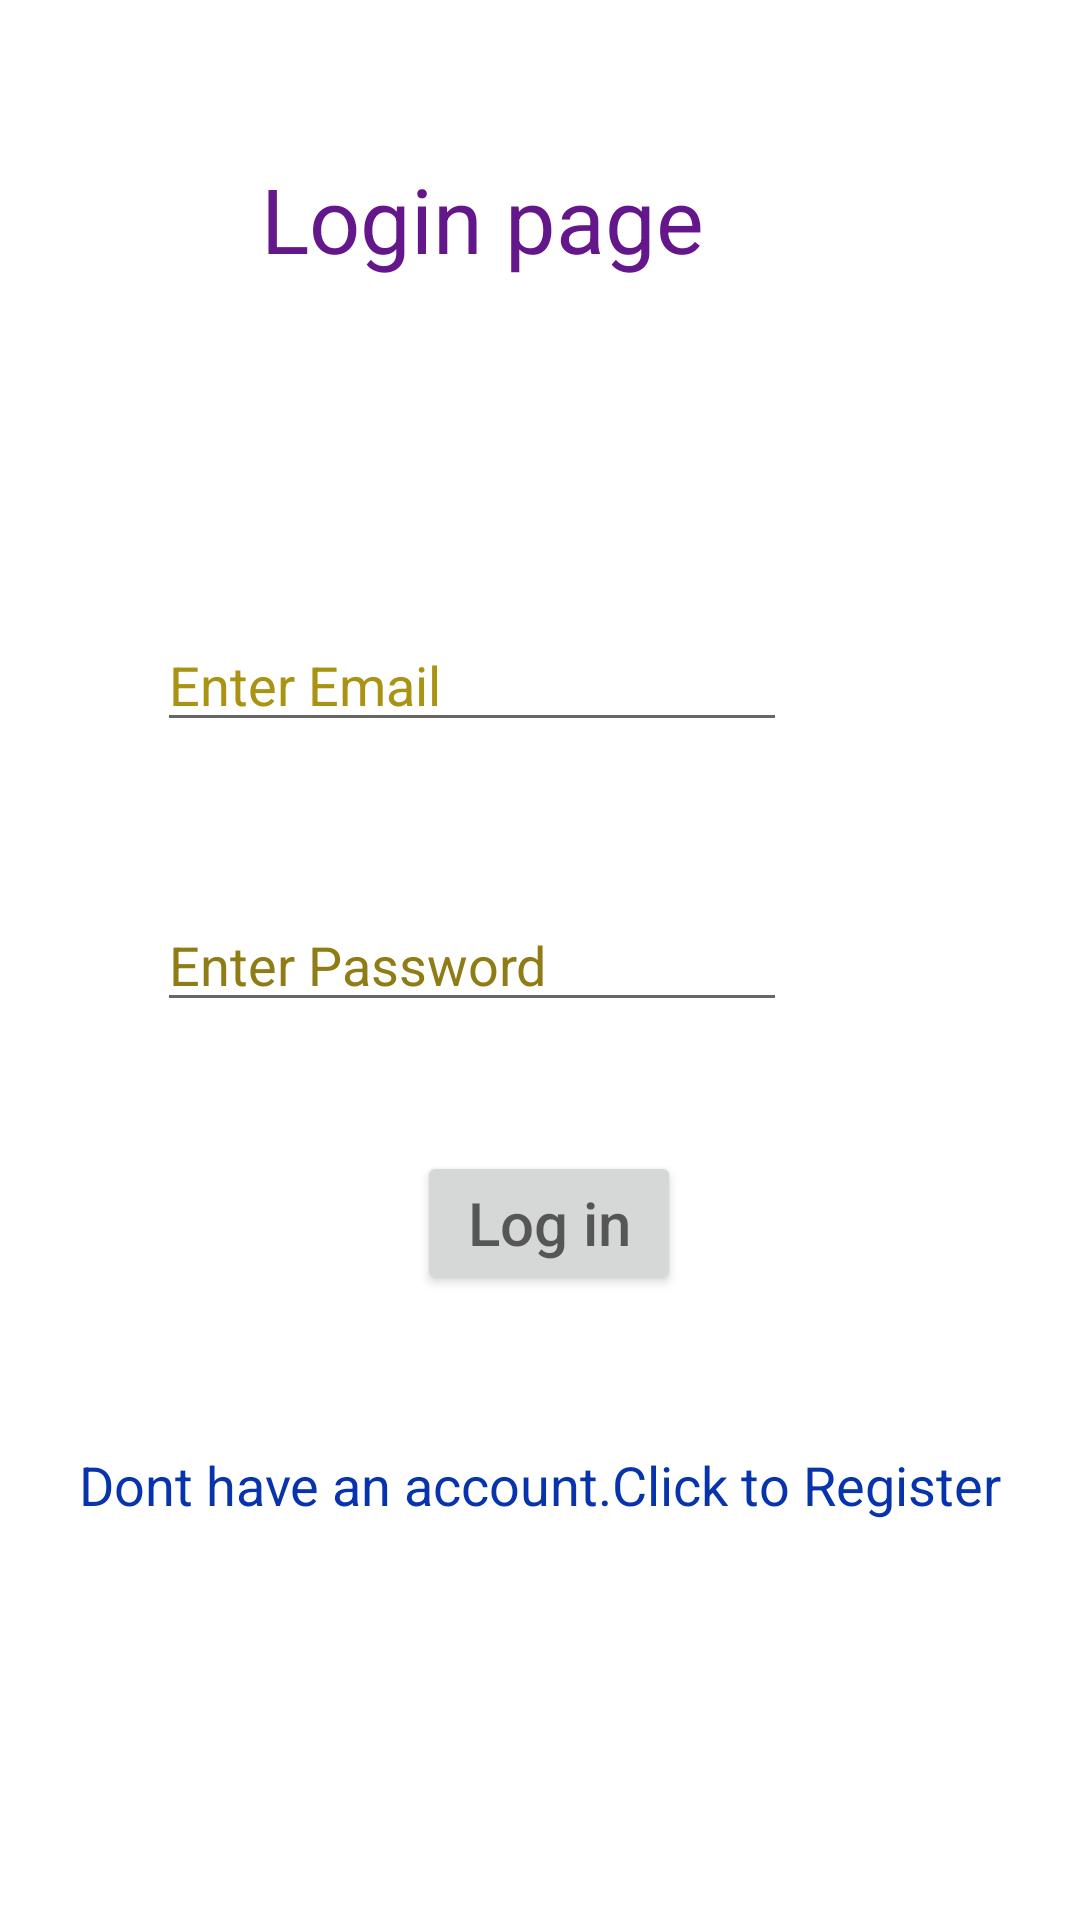

Produce the Android XML layout that renders to this screen, including the resource entries it uses.
<!-- AndroidManifest.xml: application theme Theme.Morning -->
<!-- res/layout/activity_loginactivity.xml -->
<?xml version="1.0" encoding="utf-8"?>
<androidx.constraintlayout.widget.ConstraintLayout xmlns:android="http://schemas.android.com/apk/res/android"
    xmlns:app="http://schemas.android.com/apk/res-auto"
    xmlns:tools="http://schemas.android.com/tools"
    android:layout_width="match_parent"
    android:layout_height="match_parent"
    tools:context=".Loginactivity">

    <TextView
        android:id="@+id/txt_login"
        android:layout_width="wrap_content"
        android:layout_height="wrap_content"
        android:hint="Login page"
        android:textColorHint="#64178A"
        android:textSize="30sp"
        app:layout_constraintBottom_toBottomOf="parent"
        app:layout_constraintEnd_toEndOf="parent"
        app:layout_constraintHorizontal_bias="0.41"
        app:layout_constraintStart_toStartOf="parent"
        app:layout_constraintTop_toTopOf="parent"
        app:layout_constraintVertical_bias="0.088" />

    <EditText
        android:id="@+id/Edt_email"
        android:layout_width="wrap_content"
        android:layout_height="wrap_content"
        android:ems="10"
        android:hint="Enter Email"
        android:inputType="textEmailAddress"
        android:textColor="@color/purple_700"
        android:textColorHint="#AA9212"
        app:layout_constraintBottom_toBottomOf="parent"
        app:layout_constraintEnd_toEndOf="parent"
        app:layout_constraintHorizontal_bias="0.348"
        app:layout_constraintStart_toStartOf="parent"
        app:layout_constraintTop_toTopOf="parent"
        app:layout_constraintVertical_bias="0.344" />

    <EditText
        android:id="@+id/Edt_Password"
        android:layout_width="wrap_content"
        android:layout_height="wrap_content"
        android:ems="10"
        android:hint="Enter Password"
        android:inputType="textPassword"
        android:textColorHint="#8F7C15"
        app:layout_constraintBottom_toBottomOf="parent"
        app:layout_constraintEnd_toEndOf="parent"
        app:layout_constraintHorizontal_bias="0.348"
        app:layout_constraintStart_toStartOf="parent"
        app:layout_constraintTop_toTopOf="parent" />

    <Button
        android:id="@+id/Edt_Login"
        android:layout_width="wrap_content"
        android:layout_height="wrap_content"
        android:hint="Log in"
        android:textSize="20sp"
        app:layout_constraintBottom_toBottomOf="parent"
        app:layout_constraintEnd_toEndOf="parent"
        app:layout_constraintHorizontal_bias="0.511"
        app:layout_constraintStart_toStartOf="parent"
        app:layout_constraintTop_toTopOf="parent"
        app:layout_constraintVertical_bias="0.648" />

    <TextView
        android:id="@+id/Edt_gotoregister"
        android:layout_width="wrap_content"
        android:layout_height="wrap_content"
        android:hint="Dont have an account.Click to Register"
        android:textColorHint="#0733AC"
        android:textSize="18sp"
        app:layout_constraintBottom_toBottomOf="parent"
        app:layout_constraintEnd_toEndOf="parent"
        app:layout_constraintHorizontal_bias="0.498"
        app:layout_constraintStart_toStartOf="parent"
        app:layout_constraintTop_toTopOf="parent"
        app:layout_constraintVertical_bias="0.784" />
</androidx.constraintlayout.widget.ConstraintLayout>
<!-- resources referenced by this layout -->
<resources>
  <style name="Theme.Morning" parent="Theme.MaterialComponents.DayNight.DarkActionBar">
          
          <item name="colorPrimary">@color/purple_500</item>
          <item name="colorPrimaryVariant">@color/purple_700</item>
          <item name="colorOnPrimary">@color/white</item>
          
          <item name="colorSecondary">@color/teal_200</item>
          <item name="colorSecondaryVariant">@color/teal_700</item>
          <item name="colorOnSecondary">@color/black</item>
          
          <item name="android:statusBarColor" tools:targetApi="21">?attr/colorPrimaryVariant</item>
          
      </style>
  <!-- not gathered from this repository: default colours our renderer supplied (Android Studio template values) -->
  <color name="purple_500">#FF6200EE</color>
  <color name="purple_700">#FF3700B3</color>
  <color name="teal_200">#FF03DAC5</color>
  <color name="teal_700">#FF018786</color>
  <color name="black">#FF000000</color>
  <color name="white">#FFFFFFFF</color>
</resources>
